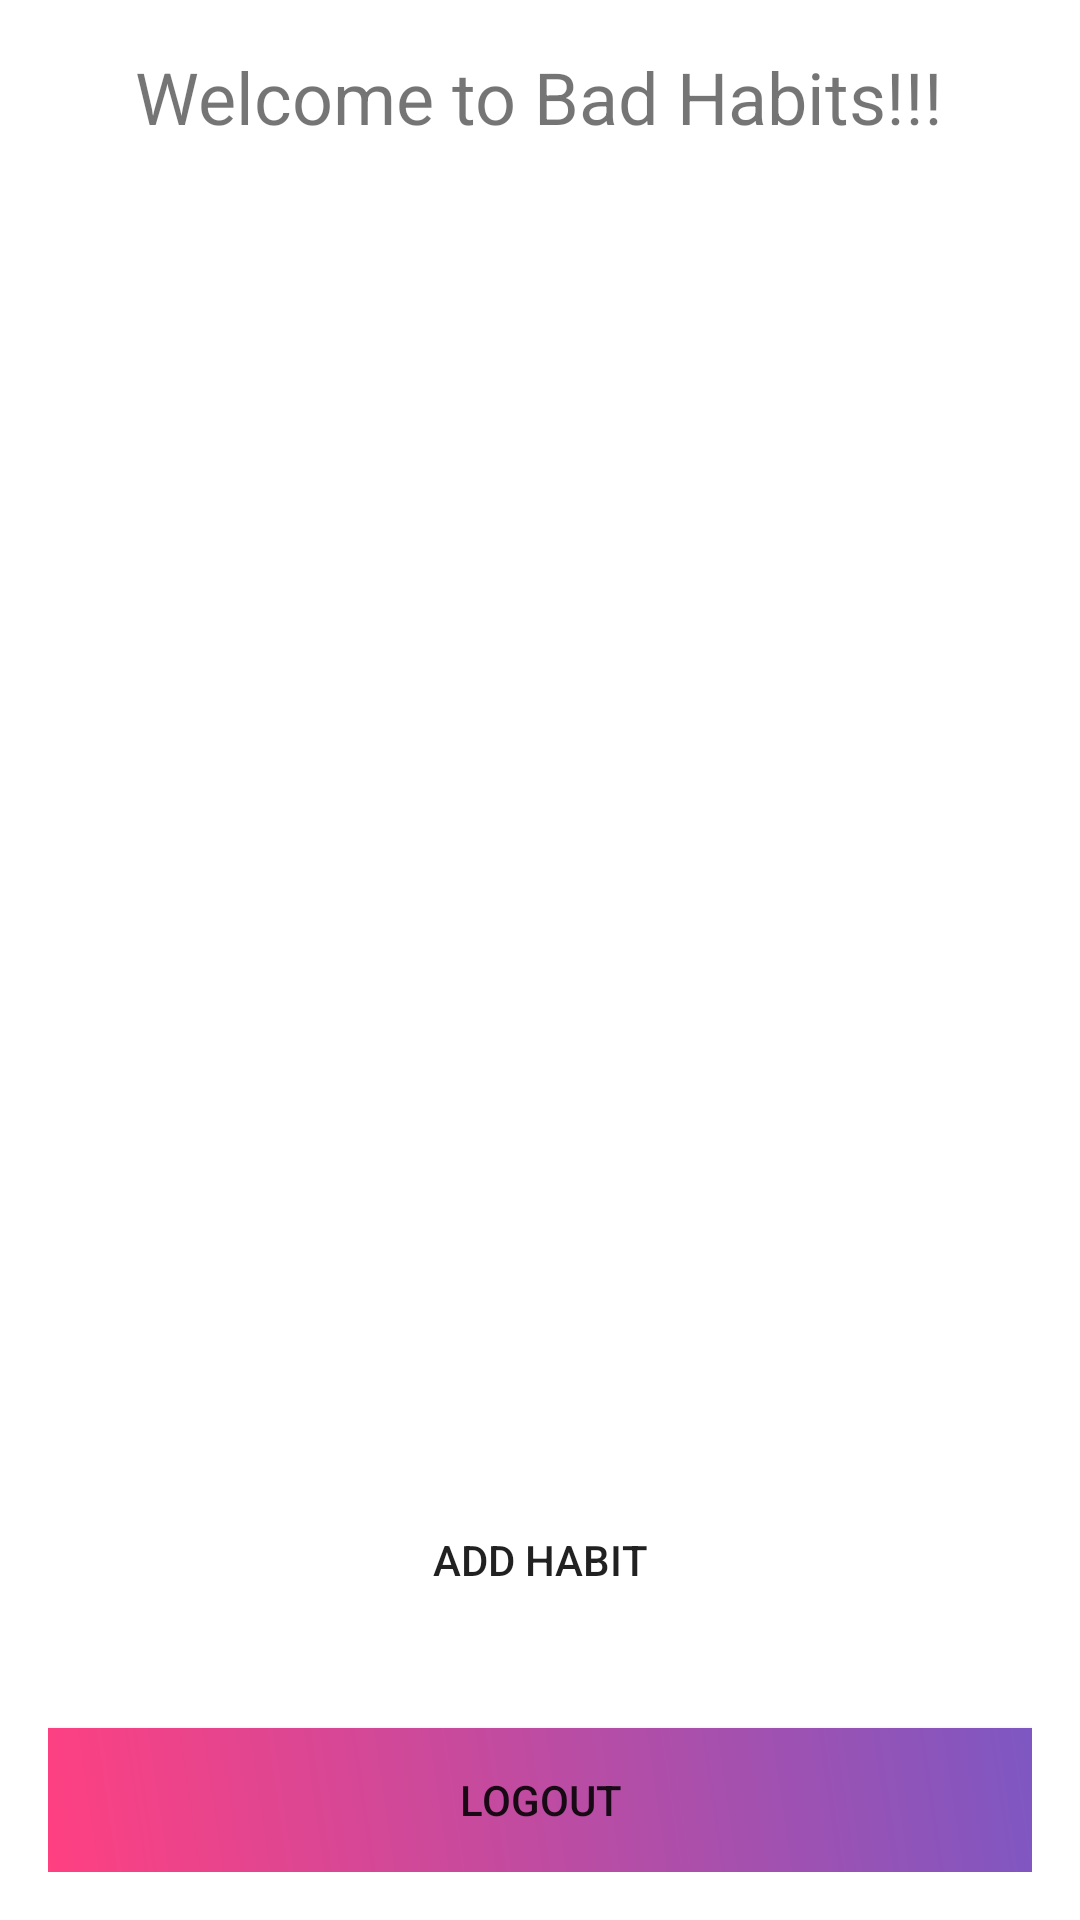

Here is an Android app screen rendered from its layout file. Give the layout XML and the strings, colors and styles it references.
<!-- AndroidManifest.xml: application theme Theme.BadHabbits -->
<!-- res/layout/fragment_home.xml -->
<?xml version="1.0" encoding="utf-8"?>
<LinearLayout
    xmlns:android="http://schemas.android.com/apk/res/android"
    xmlns:app="http://schemas.android.com/apk/res-auto"
    android:layout_width="match_parent"
    android:layout_height="match_parent"
    android:orientation="vertical"
    android:padding="16dp">

    <TextView
        android:id="@+id/mainTitle"
        android:layout_width="wrap_content"
        android:layout_height="wrap_content"
        android:layout_gravity="center_horizontal"
        android:layout_marginBottom="32dp"
        android:text="Welcome to Bad Habits!!!"
        android:textSize="24sp" />

    <androidx.recyclerview.widget.RecyclerView
        android:id="@+id/recyclerViewHabits"
        android:layout_width="match_parent"
        android:layout_height="0dp"
        android:layout_weight="1"
        android:layout_marginTop="16dp"/>

    <Button
        android:id="@+id/buttonAddHabit"
        android:layout_width="match_parent"
        android:layout_height="wrap_content"
        android:layout_marginTop="16dp"
        android:text="Add Habit"
        android:background="@drawable/shape_rounded" />

    <Button
        android:id="@+id/buttonLogout"
        android:layout_width="match_parent"
        android:layout_height="wrap_content"
        android:layout_marginTop="32dp"
        android:text="Logout"
        android:layout_gravity="bottom"
        app:backgroundTint="@null"
        android:background="@drawable/gradient_shape"/>

</LinearLayout>
<!-- resources referenced by this layout -->
<resources>
  <!-- drawable gradient_shape (drawable) -->
  <shape xmlns:android="http://schemas.android.com/apk/res/android"
      android:shape="rectangle">
      <gradient
          android:startColor="#FF4081"
          android:endColor="#7E57C2"
          android:angle="45"/>
  </shape>
  <!-- drawable shape_rounded (drawable) -->
  <shape xmlns:android="http://schemas.android.com/apk/res/android"
      android:shape="rectangle">
      <corners android:radius="20dp" /> 
  </shape>
  <style name="Theme.BadHabbits" parent="Theme.MaterialComponents.DayNight.DarkActionBar">
          
          <item name="colorPrimary">@color/purple_500</item>
          <item name="colorPrimaryVariant">@color/purple_700</item>
          <item name="colorOnPrimary">@color/white</item>
          
          <item name="colorSecondary">@color/teal_200</item>
          <item name="colorSecondaryVariant">@color/teal_700</item>
          <item name="colorOnSecondary">@color/black</item>
          
          <item name="android:statusBarColor">?attr/colorPrimaryVariant</item>
          
      </style>
  <!-- not gathered from this repository: default colours our renderer supplied (Android Studio template values) -->
  <color name="purple_500">#FF6200EE</color>
  <color name="purple_700">#FF3700B3</color>
  <color name="teal_200">#FF03DAC5</color>
  <color name="teal_700">#FF018786</color>
  <color name="black">#FF000000</color>
  <color name="white">#FFFFFFFF</color>
</resources>
